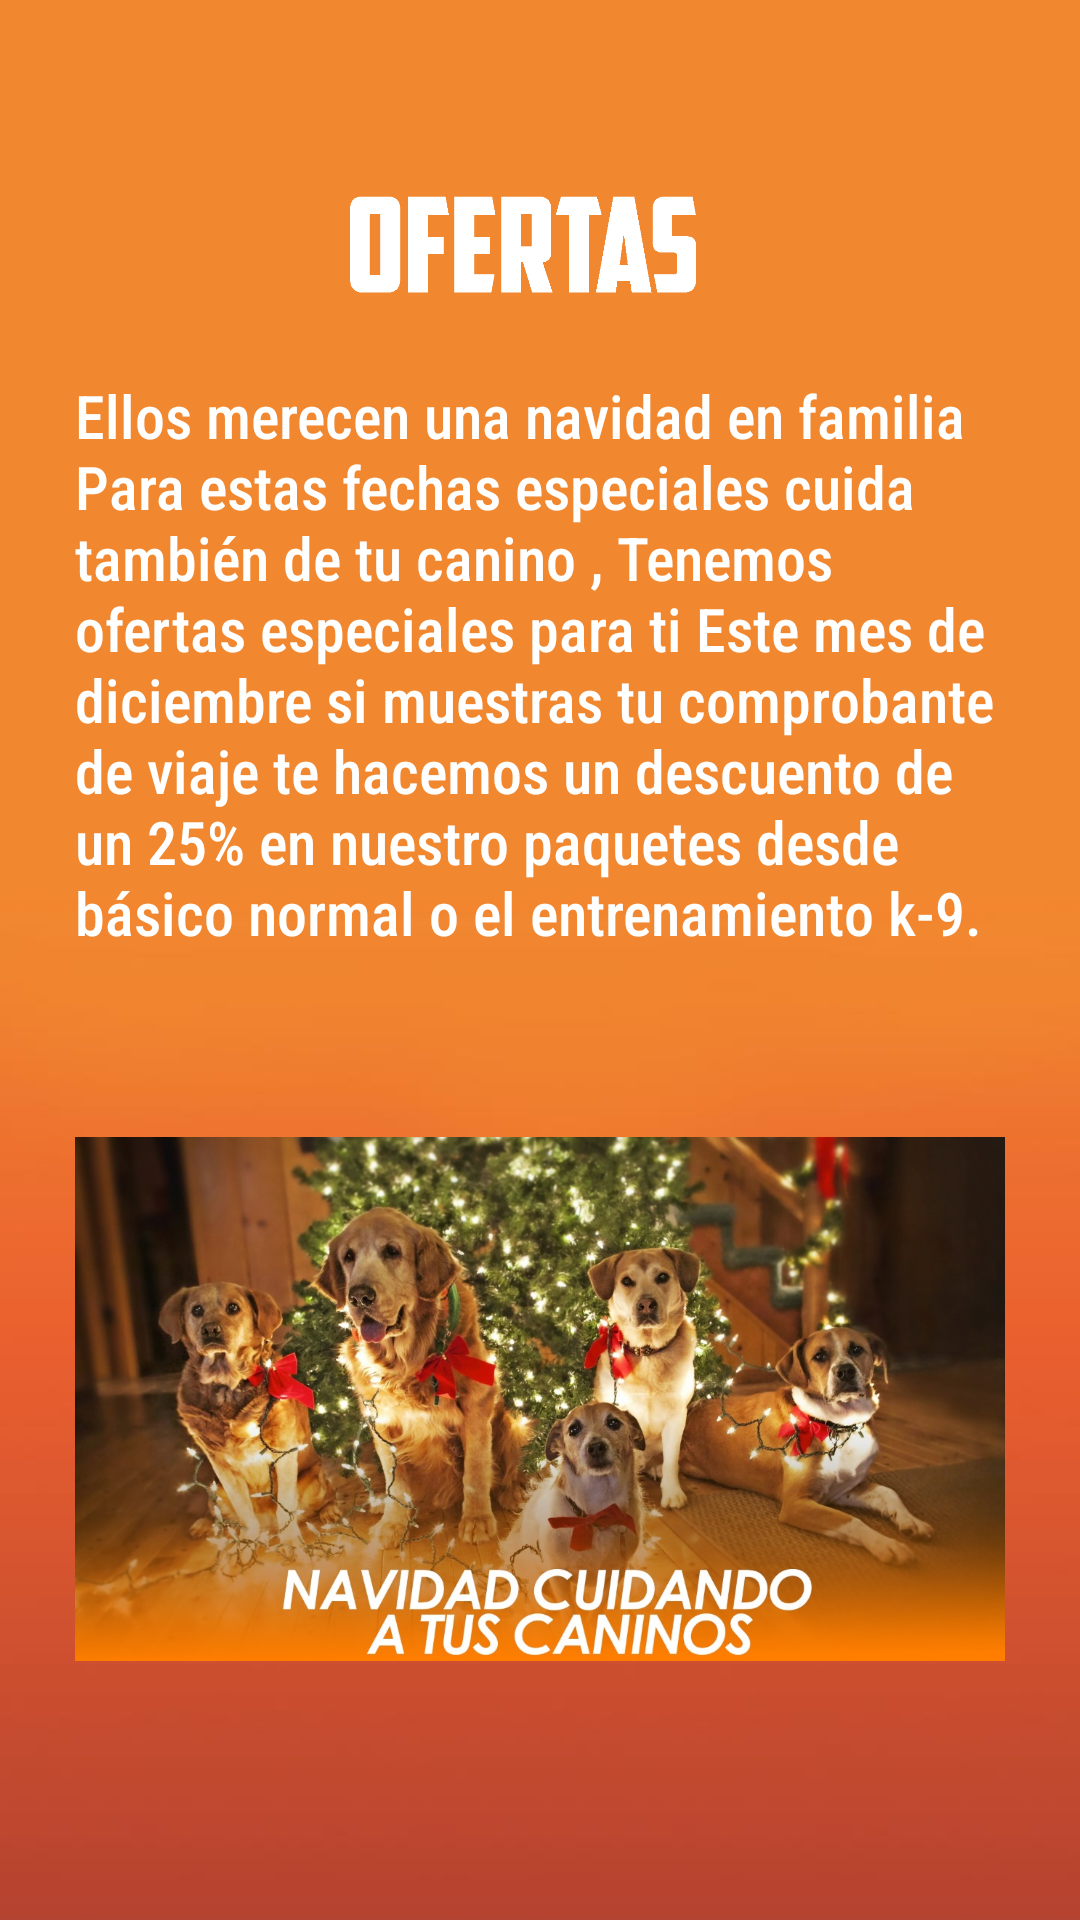

Here is an Android app screen rendered from its layout file. Give the layout XML and the strings, colors and styles it references.
<!-- AndroidManifest.xml: application theme Theme.K9Hotel -->
<!-- res/layout/ofertas.xml -->
<?xml version="1.0" encoding="utf-8"?>
<LinearLayout
    xmlns:android="http://schemas.android.com/apk/res/android"
    android:layout_width="match_parent"
    android:layout_height="match_parent"
    android:orientation="vertical"
    android:background="@drawable/fondo"
    android:padding="25dp">

    <ImageView
        android:layout_width="wrap_content"
        android:layout_height="100dp"
        android:src="@drawable/ofertas"
        android:contentDescription="@string/te">
    </ImageView>

    <TextView
        android:layout_width="match_parent"
        android:layout_height="wrap_content"
        android:textColor="@color/white"
        android:text="@string/tet"
        android:fontFamily="sans-serif-condensed-medium"
        android:textSize="20sp"
        android:textAlignment="textStart">
    </TextView>
    <ImageView
        android:layout_width="wrap_content"
        android:layout_height="wrap_content"
        android:src="@drawable/img10"
        android:contentDescription="@string/te">

    </ImageView>
</LinearLayout>
<!-- resources referenced by this layout -->
<resources>
  <color name="white">#FFFFFFFF</color>
  <!-- drawable fondo: jpeg bitmap (drawable, 10522 bytes) -->
  <!-- drawable img10: jpeg bitmap (drawable, 234888 bytes) -->
  <!-- drawable ofertas: png bitmap (drawable, 8052 bytes) -->
  <string name="te">Implementar diferentes paquetes de servicios, desde básicos, hasta otros más especializados para caninos, manteniendo una variedad de precios y  modalidades. Teniendo como especialidad el entrenamiento personalizado a sus mascotas.<br />
                                 Con paquetes de entrenamiento como:<br /> <br />
                                <u>Basico:</u> Cuidado estético y de salud, más derecho a vitaminas y salas de juego, más entrenamiento leve para mejorar principios básicos del canino. <br />
                                <u>Normal:</u> Cuidado estético y de salud, más derecho a vitaminas, salas de juego y hospital, más entrenamiento intermedio para mejorar conductas no deseadas del canino. <br />
                                <u>Entrenamiento K-9:</u> Cuidado estético y de salud, más derecho a vitami-nas, salas de juego y hospital 24 horas, más entrenamiento intensivo para caninos rebeldes, con comportamientos extremos.
      </string>
  <string name="tet">Ellos merecen una navidad en familia Para estas fechas especiales cuida también de tu canino , Tenemos ofertas especiales para ti Este mes de diciembre si muestras tu comprobante de viaje te hacemos un descuento de un 25% en nuestro paquetes desde básico normal o el entrenamiento k-9.</string>
  <style name="Theme.K9Hotel" parent="Theme.MaterialComponents.DayNight.DarkActionBar">
          
          <item name="colorPrimary">@color/purple_500</item>
          <item name="colorPrimaryVariant">@color/purple_700</item>
          <item name="colorOnPrimary">@color/white</item>
          
          <item name="colorSecondary">@color/teal_200</item>
          <item name="colorSecondaryVariant">@color/teal_700</item>
          <item name="colorOnSecondary">@color/black</item>
          
          <item name="android:statusBarColor" tools:targetApi="l">?attr/colorPrimaryVariant</item>
          
      </style>
  <color name="purple_500">#FF6200EE</color>
  <color name="purple_700">#FF3700B3</color>
  <color name="teal_200">#FF03DAC5</color>
  <color name="teal_700">#FF018786</color>
  <color name="black">#FF000000</color>
</resources>
